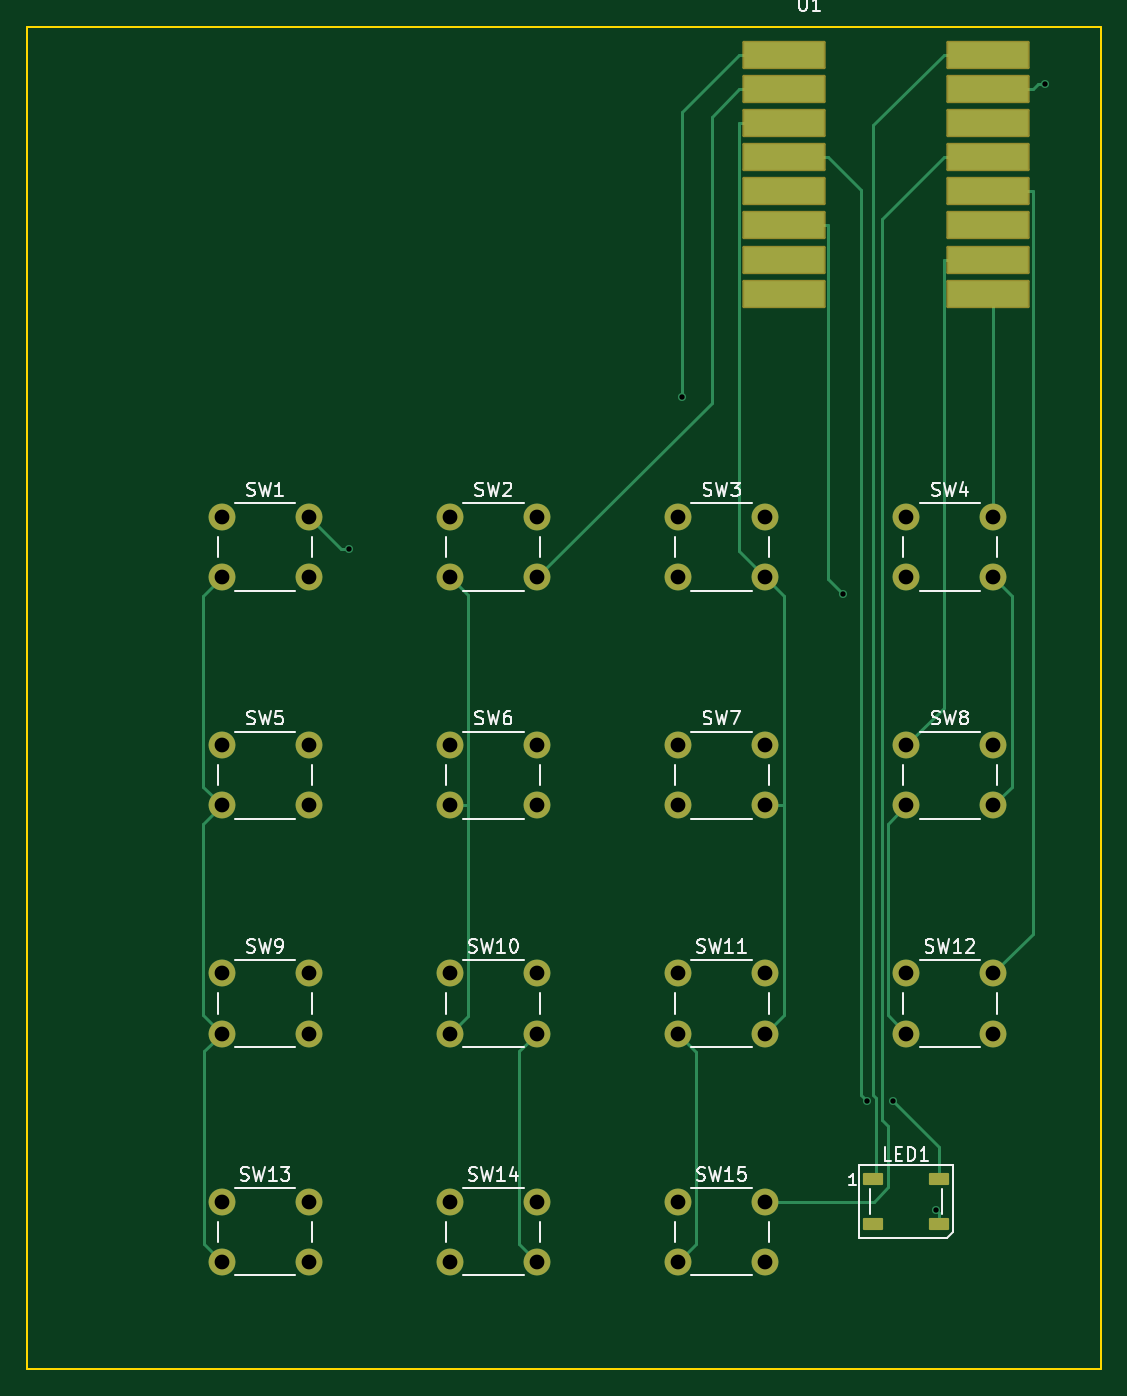
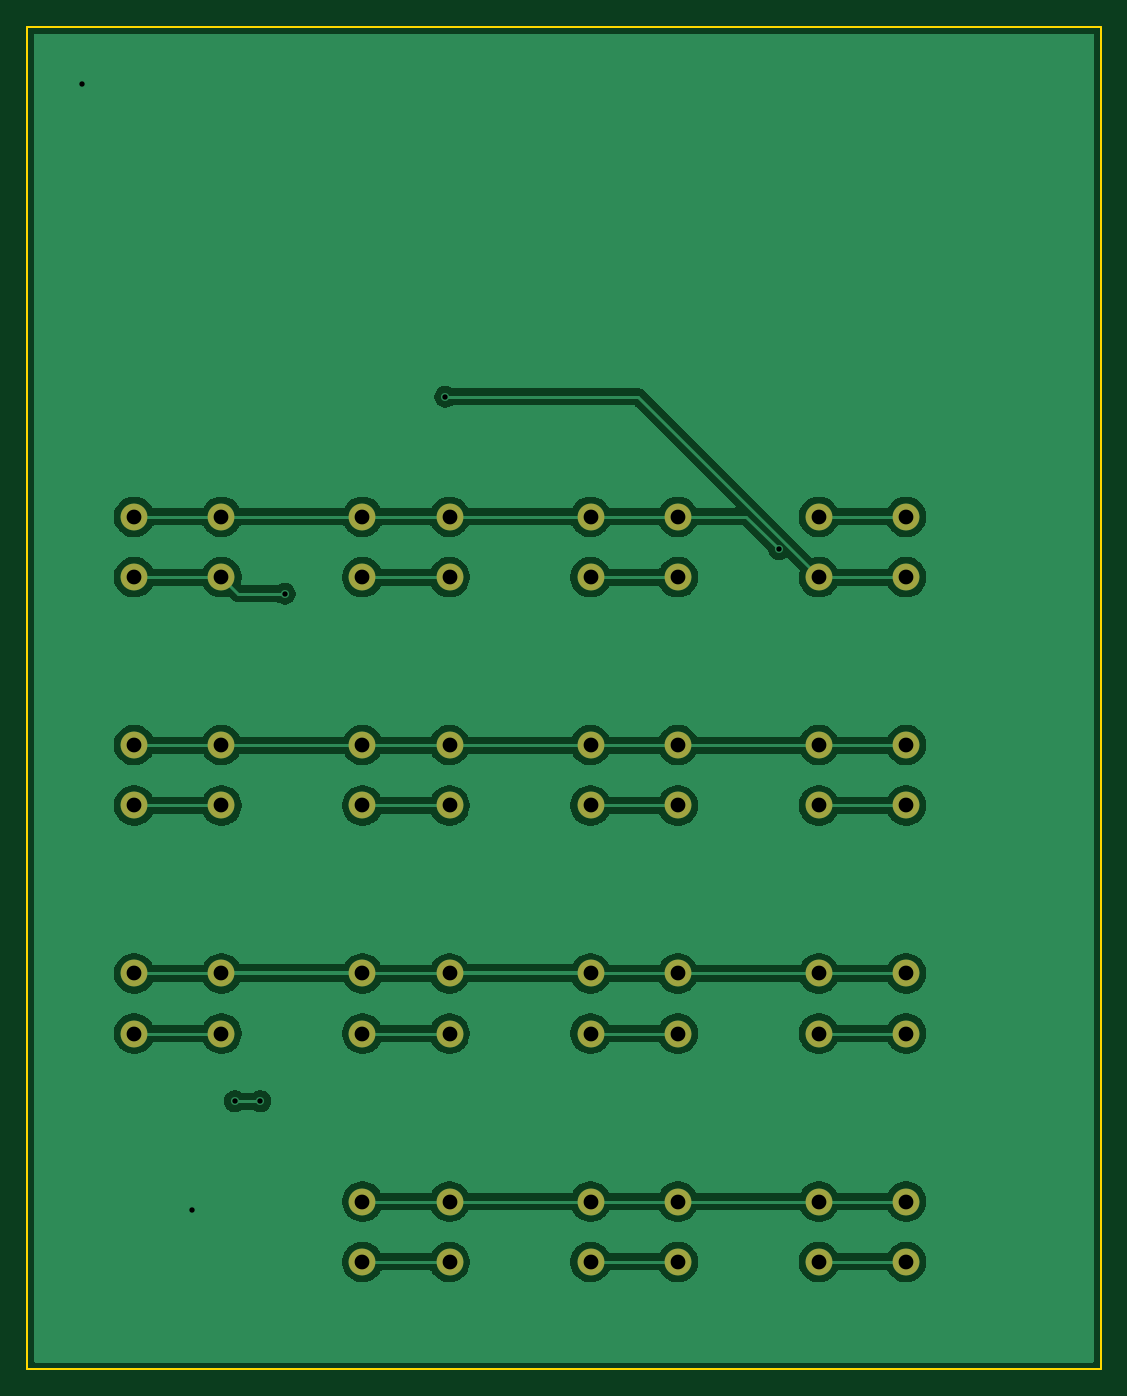
Circuit board: 8 layer files. Board 80.0 x 100.0 mm.
- bottom_copper: baby-remote-B_Cu.gbr (80942 bytes)
- bottom_mask: baby-remote-B_Mask.gbr (2201 bytes)
- bottom_silk: baby-remote-B_Silkscreen.gbr (457 bytes)
- outline: baby-remote-Edge_Cuts.gbr (674 bytes)
- top_copper: baby-remote-F_Cu.gbr (9172 bytes)
- top_mask: baby-remote-F_Mask.gbr (3486 bytes)
- top_silk: baby-remote-F_Silkscreen.gbr (32851 bytes)
- drill: baby-remote.drl (1201 bytes)

=== bottom_copper: baby-remote-B_Cu.gbr (80942 bytes, source omitted) ===
=== bottom_mask: baby-remote-B_Mask.gbr ===
%TF.GenerationSoftware,KiCad,Pcbnew,10.0.2*%
%TF.CreationDate,2026-06-02T07:31:47-04:00*%
%TF.ProjectId,baby-remote,62616279-2d72-4656-9d6f-74652e6b6963,rev?*%
%TF.SameCoordinates,Original*%
%TF.FileFunction,Soldermask,Bot*%
%TF.FilePolarity,Negative*%
%FSLAX46Y46*%
G04 Gerber Fmt 4.6, Leading zero omitted, Abs format (unit mm)*
G04 Created by KiCad (PCBNEW 10.0.2) date 2026-06-02 07:31:47*
%MOMM*%
%LPD*%
G01*
G04 APERTURE LIST*
%ADD10C,2.000000*%
G04 APERTURE END LIST*
D10*
%TO.C,SW12*%
X67500000Y-72500000D03*
X74000000Y-72500000D03*
X67500000Y-77000000D03*
X74000000Y-77000000D03*
%TD*%
%TO.C,SW10*%
X33500000Y-72500000D03*
X40000000Y-72500000D03*
X33500000Y-77000000D03*
X40000000Y-77000000D03*
%TD*%
%TO.C,SW2*%
X33500000Y-38500000D03*
X40000000Y-38500000D03*
X33500000Y-43000000D03*
X40000000Y-43000000D03*
%TD*%
%TO.C,SW6*%
X33500000Y-55500000D03*
X40000000Y-55500000D03*
X33500000Y-60000000D03*
X40000000Y-60000000D03*
%TD*%
%TO.C,SW15*%
X50500000Y-89500000D03*
X57000000Y-89500000D03*
X50500000Y-94000000D03*
X57000000Y-94000000D03*
%TD*%
%TO.C,SW14*%
X33500000Y-89500000D03*
X40000000Y-89500000D03*
X33500000Y-94000000D03*
X40000000Y-94000000D03*
%TD*%
%TO.C,SW11*%
X50500000Y-72500000D03*
X57000000Y-72500000D03*
X50500000Y-77000000D03*
X57000000Y-77000000D03*
%TD*%
%TO.C,SW4*%
X67500000Y-38500000D03*
X74000000Y-38500000D03*
X67500000Y-43000000D03*
X74000000Y-43000000D03*
%TD*%
%TO.C,SW1*%
X16500000Y-38500000D03*
X23000000Y-38500000D03*
X16500000Y-43000000D03*
X23000000Y-43000000D03*
%TD*%
%TO.C,SW8*%
X67500000Y-55500000D03*
X74000000Y-55500000D03*
X67500000Y-60000000D03*
X74000000Y-60000000D03*
%TD*%
%TO.C,SW5*%
X16500000Y-55500000D03*
X23000000Y-55500000D03*
X16500000Y-60000000D03*
X23000000Y-60000000D03*
%TD*%
%TO.C,SW13*%
X16500000Y-89500000D03*
X23000000Y-89500000D03*
X16500000Y-94000000D03*
X23000000Y-94000000D03*
%TD*%
%TO.C,SW9*%
X16500000Y-72500000D03*
X23000000Y-72500000D03*
X16500000Y-77000000D03*
X23000000Y-77000000D03*
%TD*%
%TO.C,SW7*%
X50500000Y-55500000D03*
X57000000Y-55500000D03*
X50500000Y-60000000D03*
X57000000Y-60000000D03*
%TD*%
%TO.C,SW3*%
X50500000Y-38500000D03*
X57000000Y-38500000D03*
X50500000Y-43000000D03*
X57000000Y-43000000D03*
%TD*%
M02*

=== bottom_silk: baby-remote-B_Silkscreen.gbr ===
%TF.GenerationSoftware,KiCad,Pcbnew,10.0.2*%
%TF.CreationDate,2026-06-02T07:31:47-04:00*%
%TF.ProjectId,baby-remote,62616279-2d72-4656-9d6f-74652e6b6963,rev?*%
%TF.SameCoordinates,Original*%
%TF.FileFunction,Legend,Bot*%
%TF.FilePolarity,Positive*%
%FSLAX46Y46*%
G04 Gerber Fmt 4.6, Leading zero omitted, Abs format (unit mm)*
G04 Created by KiCad (PCBNEW 10.0.2) date 2026-06-02 07:31:47*
%MOMM*%
%LPD*%
G01*
G04 APERTURE LIST*
G04 APERTURE END LIST*
M02*

=== outline: baby-remote-Edge_Cuts.gbr ===
%TF.GenerationSoftware,KiCad,Pcbnew,10.0.2*%
%TF.CreationDate,2026-06-02T07:31:47-04:00*%
%TF.ProjectId,baby-remote,62616279-2d72-4656-9d6f-74652e6b6963,rev?*%
%TF.SameCoordinates,Original*%
%TF.FileFunction,Profile,NP*%
%FSLAX46Y46*%
G04 Gerber Fmt 4.6, Leading zero omitted, Abs format (unit mm)*
G04 Created by KiCad (PCBNEW 10.0.2) date 2026-06-02 07:31:47*
%MOMM*%
%LPD*%
G01*
G04 APERTURE LIST*
%TA.AperFunction,Profile*%
%ADD10C,0.150000*%
%TD*%
G04 APERTURE END LIST*
D10*
X2000000Y-2000000D02*
X82000000Y-2000000D01*
X2000000Y-102000000D02*
X2000000Y-2000000D01*
X82000000Y-2000000D02*
X82000000Y-102000000D01*
X82000000Y-102000000D02*
X2000000Y-102000000D01*
M02*

=== top_copper: baby-remote-F_Cu.gbr (9172 bytes, source omitted) ===
=== top_mask: baby-remote-F_Mask.gbr ===
%TF.GenerationSoftware,KiCad,Pcbnew,10.0.2*%
%TF.CreationDate,2026-06-02T07:31:47-04:00*%
%TF.ProjectId,baby-remote,62616279-2d72-4656-9d6f-74652e6b6963,rev?*%
%TF.SameCoordinates,Original*%
%TF.FileFunction,Soldermask,Top*%
%TF.FilePolarity,Negative*%
%FSLAX46Y46*%
G04 Gerber Fmt 4.6, Leading zero omitted, Abs format (unit mm)*
G04 Created by KiCad (PCBNEW 10.0.2) date 2026-06-02 07:31:47*
%MOMM*%
%LPD*%
G01*
G04 APERTURE LIST*
G04 Aperture macros list*
%AMRoundRect*
0 Rectangle with rounded corners*
0 $1 Rounding radius*
0 $2 $3 $4 $5 $6 $7 $8 $9 X,Y pos of 4 corners*
0 Add a 4 corners polygon primitive as box body*
4,1,4,$2,$3,$4,$5,$6,$7,$8,$9,$2,$3,0*
0 Add four circle primitives for the rounded corners*
1,1,$1+$1,$2,$3*
1,1,$1+$1,$4,$5*
1,1,$1+$1,$6,$7*
1,1,$1+$1,$8,$9*
0 Add four rect primitives between the rounded corners*
20,1,$1+$1,$2,$3,$4,$5,0*
20,1,$1+$1,$4,$5,$6,$7,0*
20,1,$1+$1,$6,$7,$8,$9,0*
20,1,$1+$1,$8,$9,$2,$3,0*%
G04 Aperture macros list end*
%ADD10C,2.000000*%
%ADD11RoundRect,0.090000X-0.660000X-0.360000X0.660000X-0.360000X0.660000X0.360000X-0.660000X0.360000X0*%
%ADD12RoundRect,0.102000X-3.000000X-0.952500X3.000000X-0.952500X3.000000X0.952500X-3.000000X0.952500X0*%
G04 APERTURE END LIST*
D10*
%TO.C,SW12*%
X67500000Y-72500000D03*
X74000000Y-72500000D03*
X67500000Y-77000000D03*
X74000000Y-77000000D03*
%TD*%
%TO.C,SW10*%
X33500000Y-72500000D03*
X40000000Y-72500000D03*
X33500000Y-77000000D03*
X40000000Y-77000000D03*
%TD*%
%TO.C,SW2*%
X33500000Y-38500000D03*
X40000000Y-38500000D03*
X33500000Y-43000000D03*
X40000000Y-43000000D03*
%TD*%
%TO.C,SW6*%
X33500000Y-55500000D03*
X40000000Y-55500000D03*
X33500000Y-60000000D03*
X40000000Y-60000000D03*
%TD*%
%TO.C,SW15*%
X50500000Y-89500000D03*
X57000000Y-89500000D03*
X50500000Y-94000000D03*
X57000000Y-94000000D03*
%TD*%
%TO.C,SW14*%
X33500000Y-89500000D03*
X40000000Y-89500000D03*
X33500000Y-94000000D03*
X40000000Y-94000000D03*
%TD*%
D11*
%TO.C,LED1*%
X65050000Y-87850000D03*
X65050000Y-91150000D03*
X69950000Y-91150000D03*
X69950000Y-87850000D03*
%TD*%
D10*
%TO.C,SW11*%
X50500000Y-72500000D03*
X57000000Y-72500000D03*
X50500000Y-77000000D03*
X57000000Y-77000000D03*
%TD*%
%TO.C,SW4*%
X67500000Y-38500000D03*
X74000000Y-38500000D03*
X67500000Y-43000000D03*
X74000000Y-43000000D03*
%TD*%
%TO.C,SW1*%
X16500000Y-38500000D03*
X23000000Y-38500000D03*
X16500000Y-43000000D03*
X23000000Y-43000000D03*
%TD*%
%TO.C,SW8*%
X67500000Y-55500000D03*
X74000000Y-55500000D03*
X67500000Y-60000000D03*
X74000000Y-60000000D03*
%TD*%
%TO.C,SW5*%
X16500000Y-55500000D03*
X23000000Y-55500000D03*
X16500000Y-60000000D03*
X23000000Y-60000000D03*
%TD*%
%TO.C,SW13*%
X16500000Y-89500000D03*
X23000000Y-89500000D03*
X16500000Y-94000000D03*
X23000000Y-94000000D03*
%TD*%
%TO.C,SW9*%
X16500000Y-72500000D03*
X23000000Y-72500000D03*
X16500000Y-77000000D03*
X23000000Y-77000000D03*
%TD*%
D12*
%TO.C,U1*%
X73620000Y-21880000D03*
X73620000Y-19340000D03*
X73620000Y-16800000D03*
X73620000Y-14260000D03*
X73620000Y-9180000D03*
X73620000Y-11720000D03*
X58380000Y-4100000D03*
X73620000Y-4100000D03*
X58380000Y-6640000D03*
X58380000Y-9180000D03*
X58380000Y-11720000D03*
X58380000Y-14260000D03*
X58380000Y-16800000D03*
X58380000Y-19340000D03*
X58380000Y-21880000D03*
X73620000Y-6640000D03*
%TD*%
D10*
%TO.C,SW7*%
X50500000Y-55500000D03*
X57000000Y-55500000D03*
X50500000Y-60000000D03*
X57000000Y-60000000D03*
%TD*%
%TO.C,SW3*%
X50500000Y-38500000D03*
X57000000Y-38500000D03*
X50500000Y-43000000D03*
X57000000Y-43000000D03*
%TD*%
M02*

=== top_silk: baby-remote-F_Silkscreen.gbr (32851 bytes, source omitted) ===
=== drill: baby-remote.drl ===
M48
; DRILL file KiCad 10.0.2 date 2026-06-02T07:31:48
; FORMAT={-:-/ absolute / metric / decimal}
; #@! TF.CreationDate,2026-06-02T07:31:48-04:00
; #@! TF.GenerationSoftware,Kicad,Pcbnew,10.0.2
; #@! TF.FileFunction,MixedPlating,1,2
FMAT,2
METRIC
; #@! TA.AperFunction,Plated,PTH,ViaDrill
T1C0.400
; #@! TA.AperFunction,Plated,PTH,ComponentDrill
T2C1.100
%
G90
G05
T1
X25.97Y-40.925
X50.827Y-29.556
X62.793Y-44.24
X64.602Y-82.022
X66.52Y-82.022
X69.709Y-90.1
X77.875Y-6.28
T2
X16.5Y-38.5
X16.5Y-43.0
X16.5Y-55.5
X16.5Y-60.0
X16.5Y-72.5
X16.5Y-77.0
X16.5Y-89.5
X16.5Y-94.0
X23.0Y-38.5
X23.0Y-43.0
X23.0Y-55.5
X23.0Y-60.0
X23.0Y-72.5
X23.0Y-77.0
X23.0Y-89.5
X23.0Y-94.0
X33.5Y-38.5
X33.5Y-43.0
X33.5Y-55.5
X33.5Y-60.0
X33.5Y-72.5
X33.5Y-77.0
X33.5Y-89.5
X33.5Y-94.0
X40.0Y-38.5
X40.0Y-43.0
X40.0Y-55.5
X40.0Y-60.0
X40.0Y-72.5
X40.0Y-77.0
X40.0Y-89.5
X40.0Y-94.0
X50.5Y-38.5
X50.5Y-43.0
X50.5Y-55.5
X50.5Y-60.0
X50.5Y-72.5
X50.5Y-77.0
X50.5Y-89.5
X50.5Y-94.0
X57.0Y-38.5
X57.0Y-43.0
X57.0Y-55.5
X57.0Y-60.0
X57.0Y-72.5
X57.0Y-77.0
X57.0Y-89.5
X57.0Y-94.0
X67.5Y-38.5
X67.5Y-43.0
X67.5Y-55.5
X67.5Y-60.0
X67.5Y-72.5
X67.5Y-77.0
X74.0Y-38.5
X74.0Y-43.0
X74.0Y-55.5
X74.0Y-60.0
X74.0Y-72.5
X74.0Y-77.0
M30
